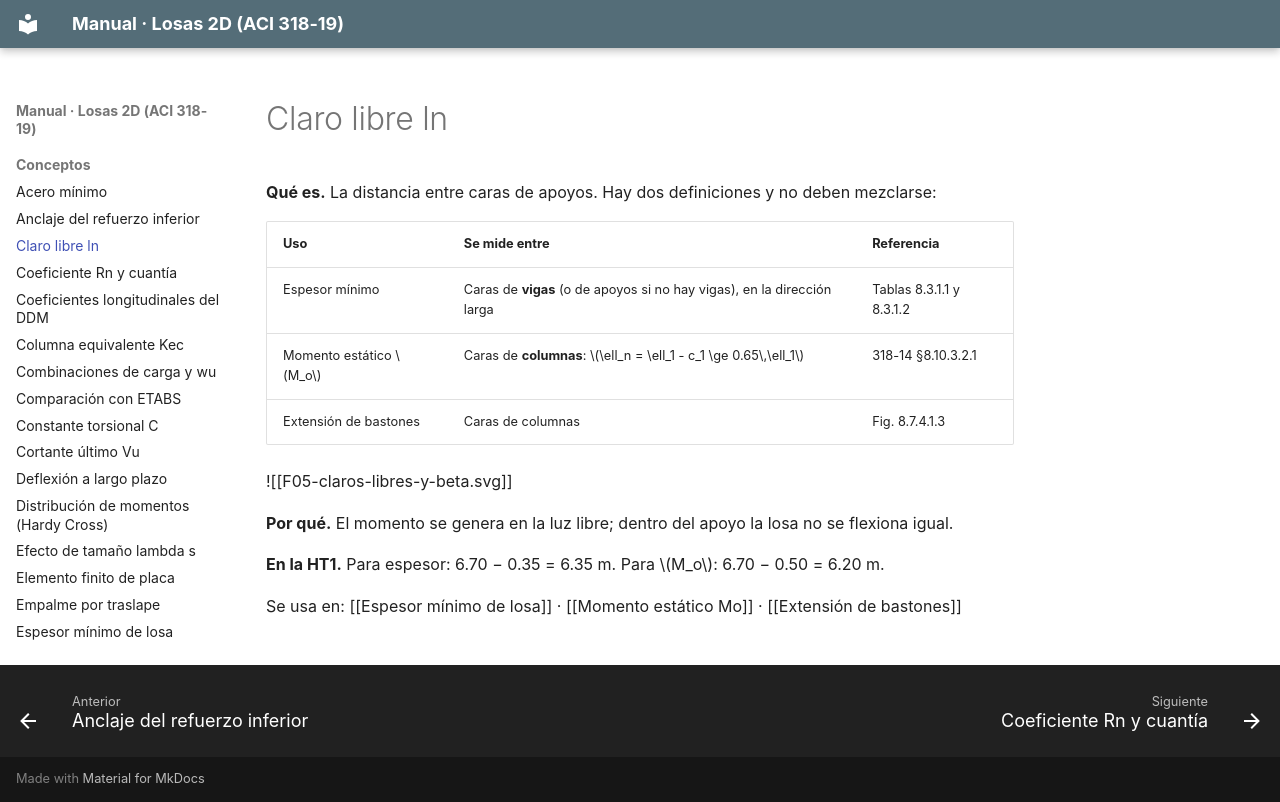

repository: A-Terron/Losas-2D · page: Conceptos/Claro libre ln/index.html · generator: mkdocs

---
tags: [losas-2d, concepto, sistema]
---
# Claro libre ln

**Qué es.** La distancia entre caras de apoyos. Hay dos definiciones y no deben mezclarse:

| Uso | Se mide entre | Referencia |
|---|---|---|
| Espesor mínimo | Caras de **vigas** (o de apoyos si no hay vigas), en la dirección larga | Tablas 8.3.1.1 y 8.3.1.2 |
| Momento estático $M_o$ | Caras de **columnas**: $\ell_n = \ell_1 - c_1 \ge 0.65\,\ell_1$ | 318-14 §8.10.3.2.1 |
| Extensión de bastones | Caras de columnas | Fig. 8.7.4.1.3 |

![[F05-claros-libres-y-beta.svg]]

**Por qué.** El momento se genera en la luz libre; dentro del apoyo la losa no se flexiona igual.

**En la HT1.** Para espesor: 6.70 − 0.35 = 6.35 m. Para $M_o$: 6.70 − 0.50 = 6.20 m.

Se usa en: [[Espesor mínimo de losa]] · [[Momento estático Mo]] · [[Extensión de bastones]]
